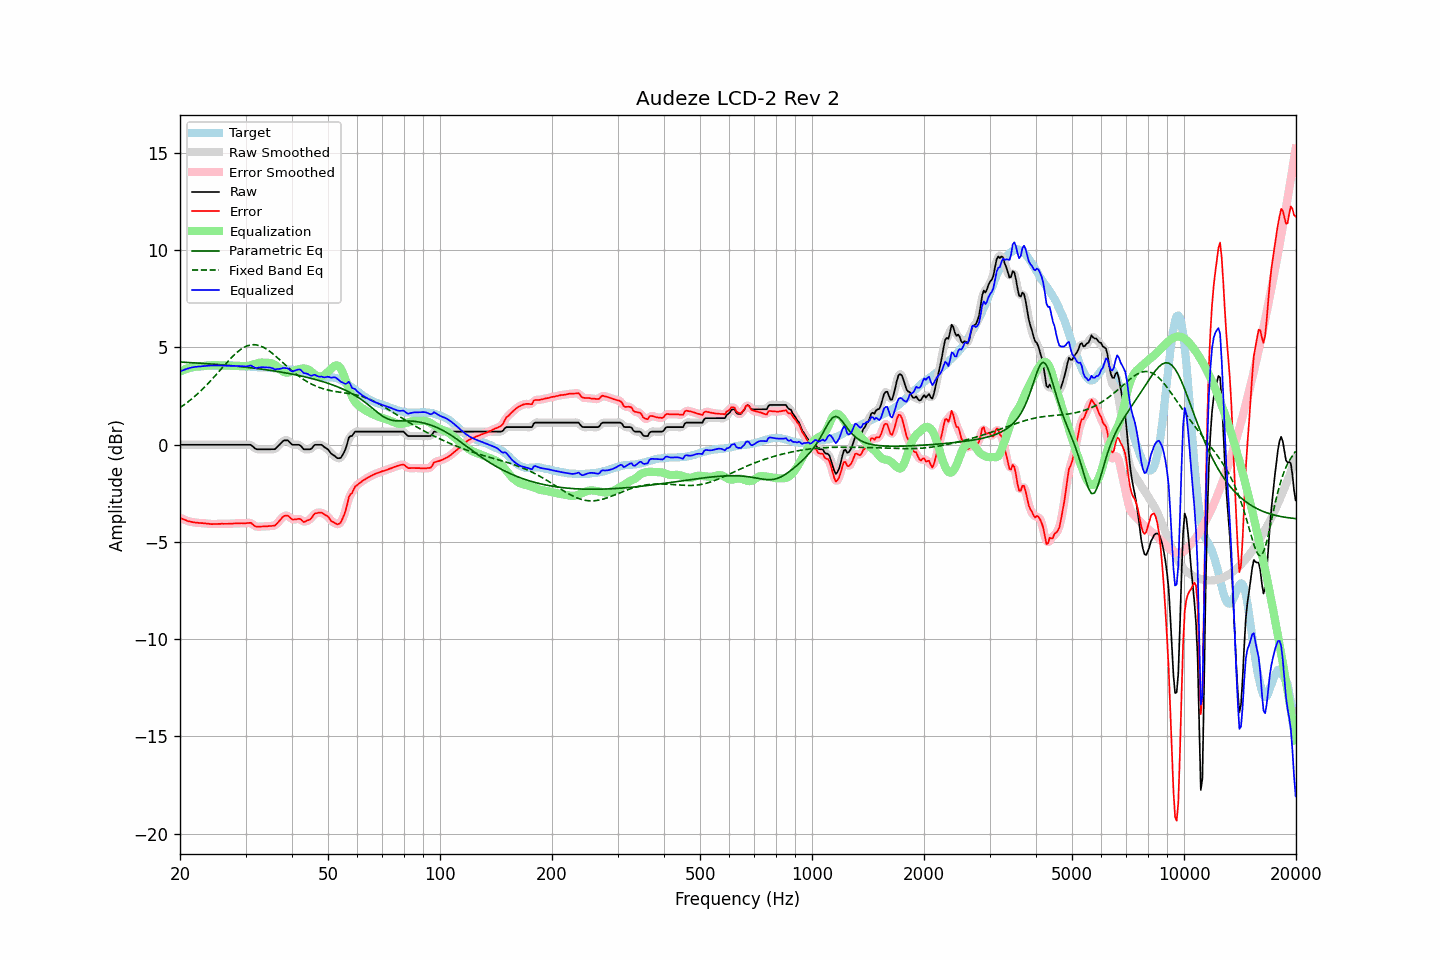

Values plotted in this chart, from the file beside it:
frequency, raw, error, smoothed, error_smoothed, equalization, parametric_eq, fixed_band_eq, equalized_raw, equalized_smoothed, target
20.00, -0.01, -3.76, -0.01, -3.76, 3.76, 4.25, 1.90, 3.75, 3.75, 3.76
20.20, -0.01, -3.80, -0.01, -3.80, 3.80, 4.24, 1.96, 3.79, 3.79, 3.79
20.40, -0.01, -3.83, -0.01, -3.84, 3.84, 4.24, 2.02, 3.83, 3.83, 3.82
20.61, -0.01, -3.86, -0.01, -3.87, 3.87, 4.23, 2.08, 3.86, 3.86, 3.85
20.81, -0.01, -3.90, -0.01, -3.90, 3.90, 4.23, 2.14, 3.89, 3.89, 3.89
21.02, -0.01, -3.94, -0.01, -3.93, 3.93, 4.22, 2.20, 3.92, 3.92, 3.93
21.23, -0.01, -3.95, -0.01, -3.96, 3.95, 4.22, 2.26, 3.94, 3.94, 3.94
21.44, -0.01, -3.97, -0.01, -3.97, 3.97, 4.22, 2.33, 3.96, 3.96, 3.96
21.66, -0.01, -3.99, -0.01, -3.99, 3.99, 4.21, 2.40, 3.98, 3.98, 3.98
21.87, -0.01, -4.00, -0.01, -4.00, 4.00, 4.21, 2.47, 3.99, 3.99, 3.99
22.09, -0.01, -4.02, -0.01, -4.01, 4.01, 4.20, 2.54, 4.00, 4.00, 4.01
22.31, -0.01, -4.02, -0.01, -4.02, 4.02, 4.19, 2.62, 4.01, 4.01, 4.01
22.54, -0.01, -4.03, -0.01, -4.03, 4.03, 4.19, 2.69, 4.02, 4.02, 4.02
22.76, -0.01, -4.04, -0.01, -4.03, 4.04, 4.18, 2.77, 4.03, 4.03, 4.03
22.99, -0.01, -4.04, -0.01, -4.04, 4.04, 4.18, 2.85, 4.03, 4.03, 4.03
23.22, -0.01, -4.05, -0.01, -4.05, 4.05, 4.17, 2.93, 4.04, 4.04, 4.04
23.45, -0.01, -4.05, -0.01, -4.05, 4.06, 4.17, 3.02, 4.05, 4.05, 4.05
23.69, -0.01, -4.06, -0.01, -4.06, 4.07, 4.16, 3.10, 4.06, 4.06, 4.06
23.92, -0.01, -4.07, -0.01, -4.07, 4.07, 4.16, 3.19, 4.06, 4.06, 4.06
24.16, -0.01, -4.08, -0.01, -4.08, 4.08, 4.15, 3.28, 4.07, 4.07, 4.07
24.40, -0.01, -4.09, -0.01, -4.09, 4.08, 4.14, 3.37, 4.07, 4.07, 4.08
24.65, -0.01, -4.08, -0.01, -4.08, 4.08, 4.14, 3.46, 4.07, 4.07, 4.07
24.89, -0.01, -4.08, -0.01, -4.08, 4.08, 4.13, 3.55, 4.07, 4.07, 4.07
25.14, -0.01, -4.08, -0.01, -4.08, 4.08, 4.12, 3.65, 4.07, 4.07, 4.07
25.39, -0.01, -4.08, -0.01, -4.08, 4.08, 4.12, 3.74, 4.07, 4.07, 4.07
25.65, -0.01, -4.08, -0.01, -4.07, 4.08, 4.11, 3.83, 4.07, 4.07, 4.07
25.91, -0.01, -4.07, -0.01, -4.07, 4.07, 4.10, 3.93, 4.07, 4.07, 4.06
26.16, -0.01, -4.07, -0.01, -4.07, 4.07, 4.10, 4.02, 4.06, 4.06, 4.07
26.43, -0.01, -4.07, -0.01, -4.07, 4.07, 4.09, 4.12, 4.06, 4.06, 4.06
26.69, -0.01, -4.07, -0.01, -4.07, 4.07, 4.08, 4.21, 4.06, 4.06, 4.06
26.96, -0.01, -4.07, -0.01, -4.07, 4.07, 4.07, 4.30, 4.06, 4.06, 4.06
27.23, -0.01, -4.07, -0.01, -4.07, 4.07, 4.07, 4.39, 4.06, 4.06, 4.06
27.50, -0.01, -4.07, -0.01, -4.07, 4.06, 4.06, 4.47, 4.05, 4.05, 4.06
27.77, -0.01, -4.06, -0.01, -4.06, 4.06, 4.05, 4.55, 4.05, 4.05, 4.05
28.05, -0.01, -4.06, -0.01, -4.05, 4.06, 4.04, 4.64, 4.05, 4.05, 4.05
28.33, -0.01, -4.04, -0.01, -4.05, 4.05, 4.03, 4.71, 4.05, 4.05, 4.04
28.62, -0.01, -4.05, -0.01, -4.05, 4.05, 4.03, 4.78, 4.04, 4.04, 4.04
28.90, -0.01, -4.05, -0.01, -4.05, 4.05, 4.02, 4.85, 4.04, 4.04, 4.04
29.19, -0.01, -4.04, -0.01, -4.05, 4.04, 4.01, 4.91, 4.03, 4.03, 4.03
29.48, -0.01, -4.05, -0.01, -4.05, 4.03, 4.00, 4.96, 4.02, 4.02, 4.04
29.78, -0.01, -4.05, -0.01, -4.04, 4.03, 3.99, 5.01, 4.02, 4.02, 4.04
30.08, -0.01, -4.04, -0.01, -4.04, 4.03, 3.98, 5.05, 4.02, 4.02, 4.04
30.38, -0.01, -4.03, -0.00, -4.03, 4.04, 3.97, 5.08, 4.03, 4.04, 4.02
30.68, -0.01, -4.03, -0.01, -4.02, 4.06, 3.96, 5.11, 4.05, 4.05, 4.02
30.99, -0.01, -4.02, -0.03, -4.04, 4.08, 3.95, 5.13, 4.07, 4.05, 4.01
31.30, -0.08, -4.08, -0.08, -4.09, 4.11, 3.94, 5.14, 4.03, 4.03, 4.01
31.61, -0.15, -4.15, -0.15, -4.15, 4.13, 3.93, 5.14, 3.98, 3.99, 4.00
31.93, -0.22, -4.21, -0.20, -4.20, 4.16, 3.92, 5.13, 3.94, 3.96, 3.99
32.24, -0.24, -4.22, -0.23, -4.22, 4.18, 3.91, 5.12, 3.95, 3.95, 3.98
32.57, -0.24, -4.22, -0.24, -4.22, 4.20, 3.90, 5.10, 3.97, 3.96, 3.98
32.89, -0.24, -4.21, -0.24, -4.21, 4.22, 3.89, 5.08, 3.98, 3.98, 3.97
33.22, -0.24, -4.21, -0.24, -4.21, 4.22, 3.88, 5.04, 3.98, 3.98, 3.97
33.55, -0.24, -4.21, -0.24, -4.21, 4.22, 3.87, 5.00, 3.98, 3.98, 3.97
33.89, -0.24, -4.20, -0.24, -4.20, 4.22, 3.86, 4.95, 3.98, 3.98, 3.97
34.23, -0.24, -4.20, -0.24, -4.20, 4.21, 3.85, 4.90, 3.97, 3.97, 3.96
34.57, -0.24, -4.19, -0.24, -4.19, 4.21, 3.83, 4.85, 3.97, 3.97, 3.95
34.92, -0.24, -4.19, -0.24, -4.19, 4.20, 3.82, 4.79, 3.96, 3.96, 3.95
35.27, -0.24, -4.18, -0.25, -4.19, 4.18, 3.81, 4.72, 3.94, 3.94, 3.94
35.62, -0.24, -4.17, -0.24, -4.18, 4.15, 3.80, 4.66, 3.91, 3.91, 3.93
35.97, -0.24, -4.16, -0.22, -4.14, 4.10, 3.78, 4.59, 3.86, 3.89, 3.93
... 635 more rows
